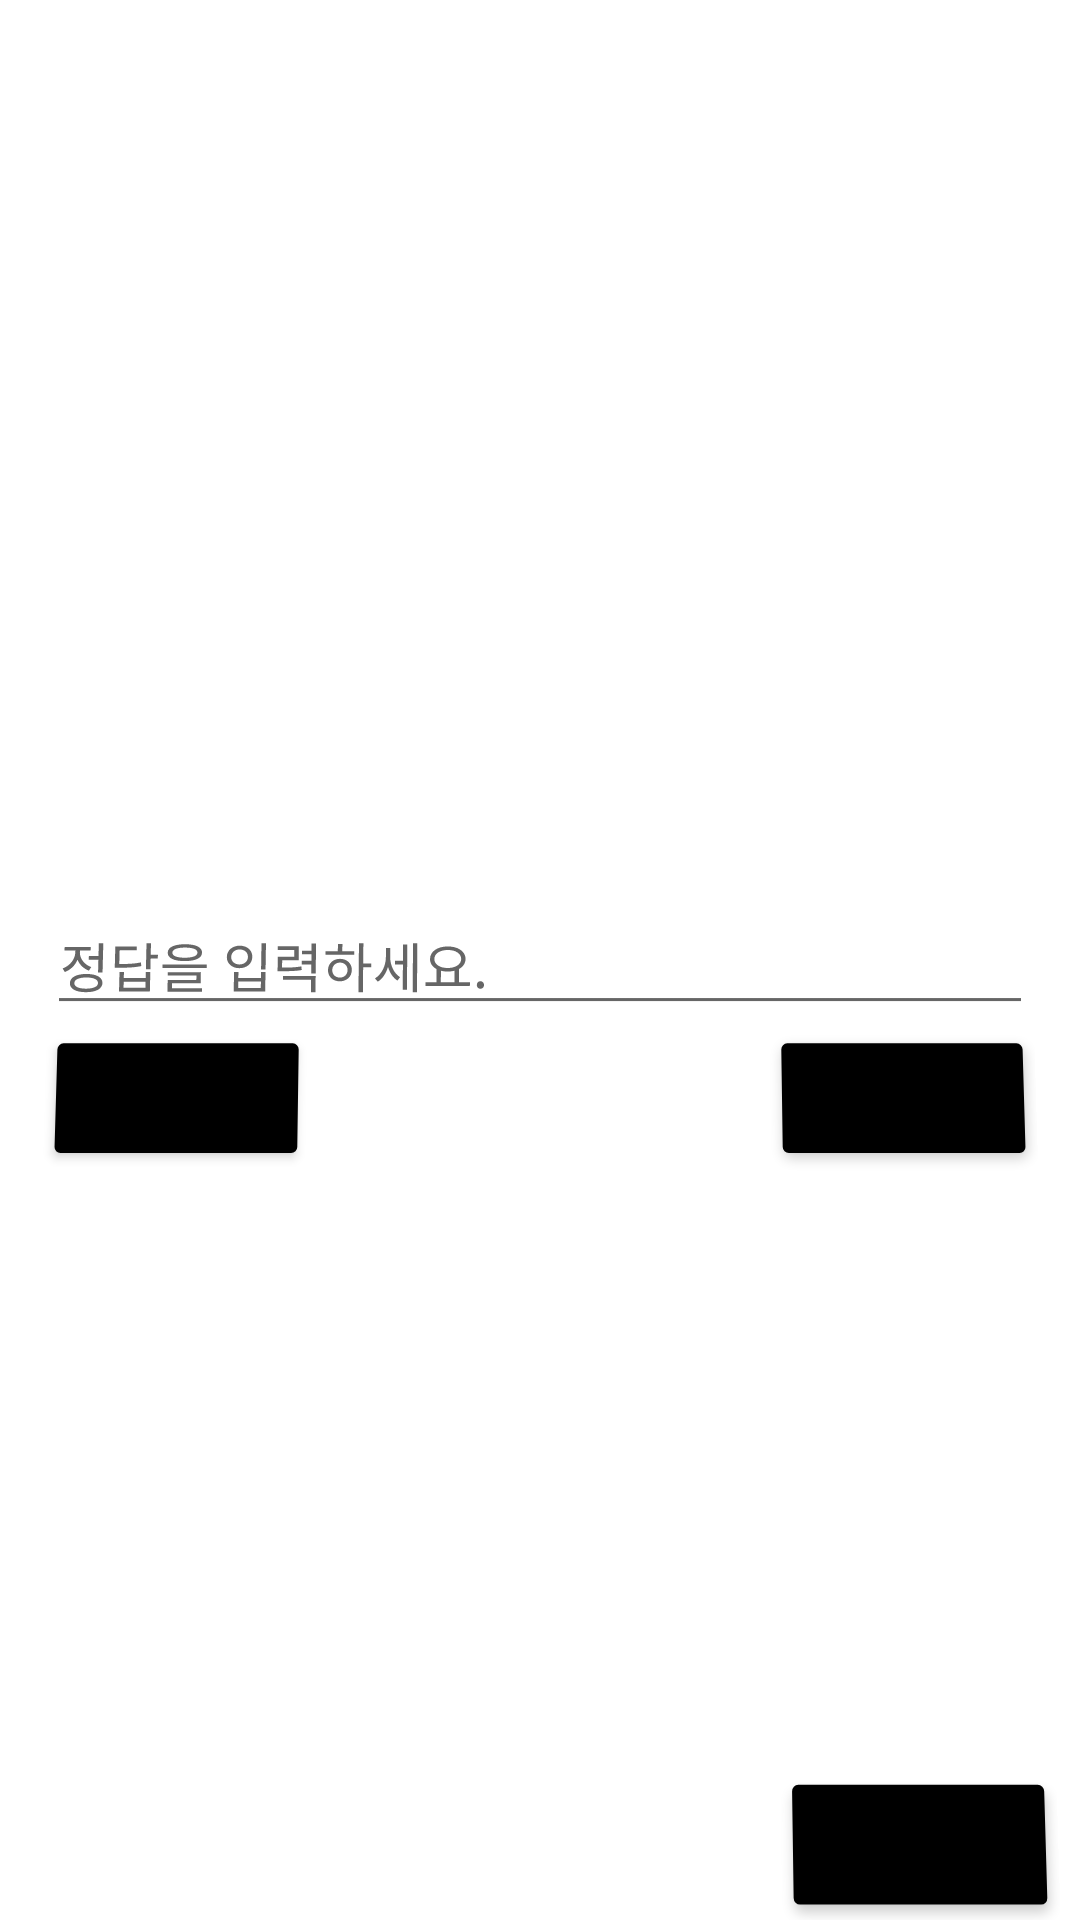

Layout XML and referenced resources for this Android screen:
<!-- AndroidManifest.xml: application theme Theme.SWordCard -->
<!-- res/layout/activity_quiz.xml -->
<?xml version="1.0" encoding="utf-8"?>
<androidx.constraintlayout.widget.ConstraintLayout xmlns:android="http://schemas.android.com/apk/res/android"
    xmlns:app="http://schemas.android.com/apk/res-auto"
    xmlns:tools="http://schemas.android.com/tools"
    android:layout_width="match_parent"
    android:layout_height="match_parent"
    android:rotationX="2"
    tools:context=".QuizActivity">


    <RelativeLayout
        android:layout_width="match_parent"
        android:layout_height="match_parent"
        app:layout_constraintBottom_toBottomOf="parent"
        app:layout_constraintEnd_toEndOf="parent"
        app:layout_constraintStart_toStartOf="parent"
        app:layout_constraintTop_toTopOf="parent"
        android:padding="16dp">

        <TextView
            android:id="@+id/korWord"
            android:layout_width="match_parent"
            android:layout_height="wrap_content"
            android:text=""
            android:gravity="center"
            android:textColor="@color/black"
            android:textSize="35dp"
            android:layout_centerHorizontal="true"
            android:layout_margin="120dp" />

        <EditText
            android:id="@+id/edit_answer"
            android:layout_width="match_parent"
            android:layout_height="wrap_content"
            android:layout_centerInParent="true"
            android:hint="정답을 입력하세요." />

        <Button
            android:id="@+id/btn_Enter"
            android:layout_width="wrap_content"
            android:layout_height="wrap_content"
            android:layout_below="@+id/edit_answer"
            android:layout_alignRight="@+id/edit_answer"
            android:padding="10dp"
            android:text="Enter"
            android:backgroundTint="@color/black"
            android:textStyle="bold"
            />

        <Button
            android:id="@+id/btn_Pass"
            android:layout_width="wrap_content"
            android:layout_height="wrap_content"
            android:layout_below="@+id/edit_answer"
            android:layout_alignLeft="@+id/edit_answer"
            android:padding="10dp"
            android:text="PASS"
            android:backgroundTint="@color/black"
            android:textStyle="bold"
            />

        <Button
            android:id="@+id/btn_Exit"
            android:layout_width="wrap_content"
            android:layout_height="wrap_content"
            android:text="Exit"
            android:padding="10dp"
            android:layout_alignLeft="@+id/btn_Enter"
            android:layout_alignParentBottom="true"
            android:backgroundTint="@color/black"
            android:textStyle="bold"
            />


    </RelativeLayout>

</androidx.constraintlayout.widget.ConstraintLayout>
<!-- resources referenced by this layout -->
<resources>
  <style name="Theme.SWordCard" parent="Theme.MaterialComponents.DayNight.DarkActionBar">
          
          <item name="colorPrimary">@color/black</item>
          <item name="colorPrimaryVariant">@color/purple_700</item>
          <item name="colorOnPrimary">@color/white</item>
          <item name="android:windowFullscreen">true</item>
          
          <item name="colorSecondary">@color/teal_200</item>
          <item name="colorSecondaryVariant">@color/teal_700</item>
          <item name="colorOnSecondary">@color/black</item>
          
          <item name="android:statusBarColor" tools:targetApi="l">?attr/colorPrimaryVariant</item>
          
      </style>
  <!-- not gathered from this repository: default colours our renderer supplied (Android Studio template values) -->
  <color name="purple_700">#FF3700B3</color>
  <color name="teal_200">#FF03DAC5</color>
  <color name="teal_700">#FF018786</color>
  <color name="black">#FF000000</color>
  <color name="white">#FFFFFFFF</color>
</resources>
